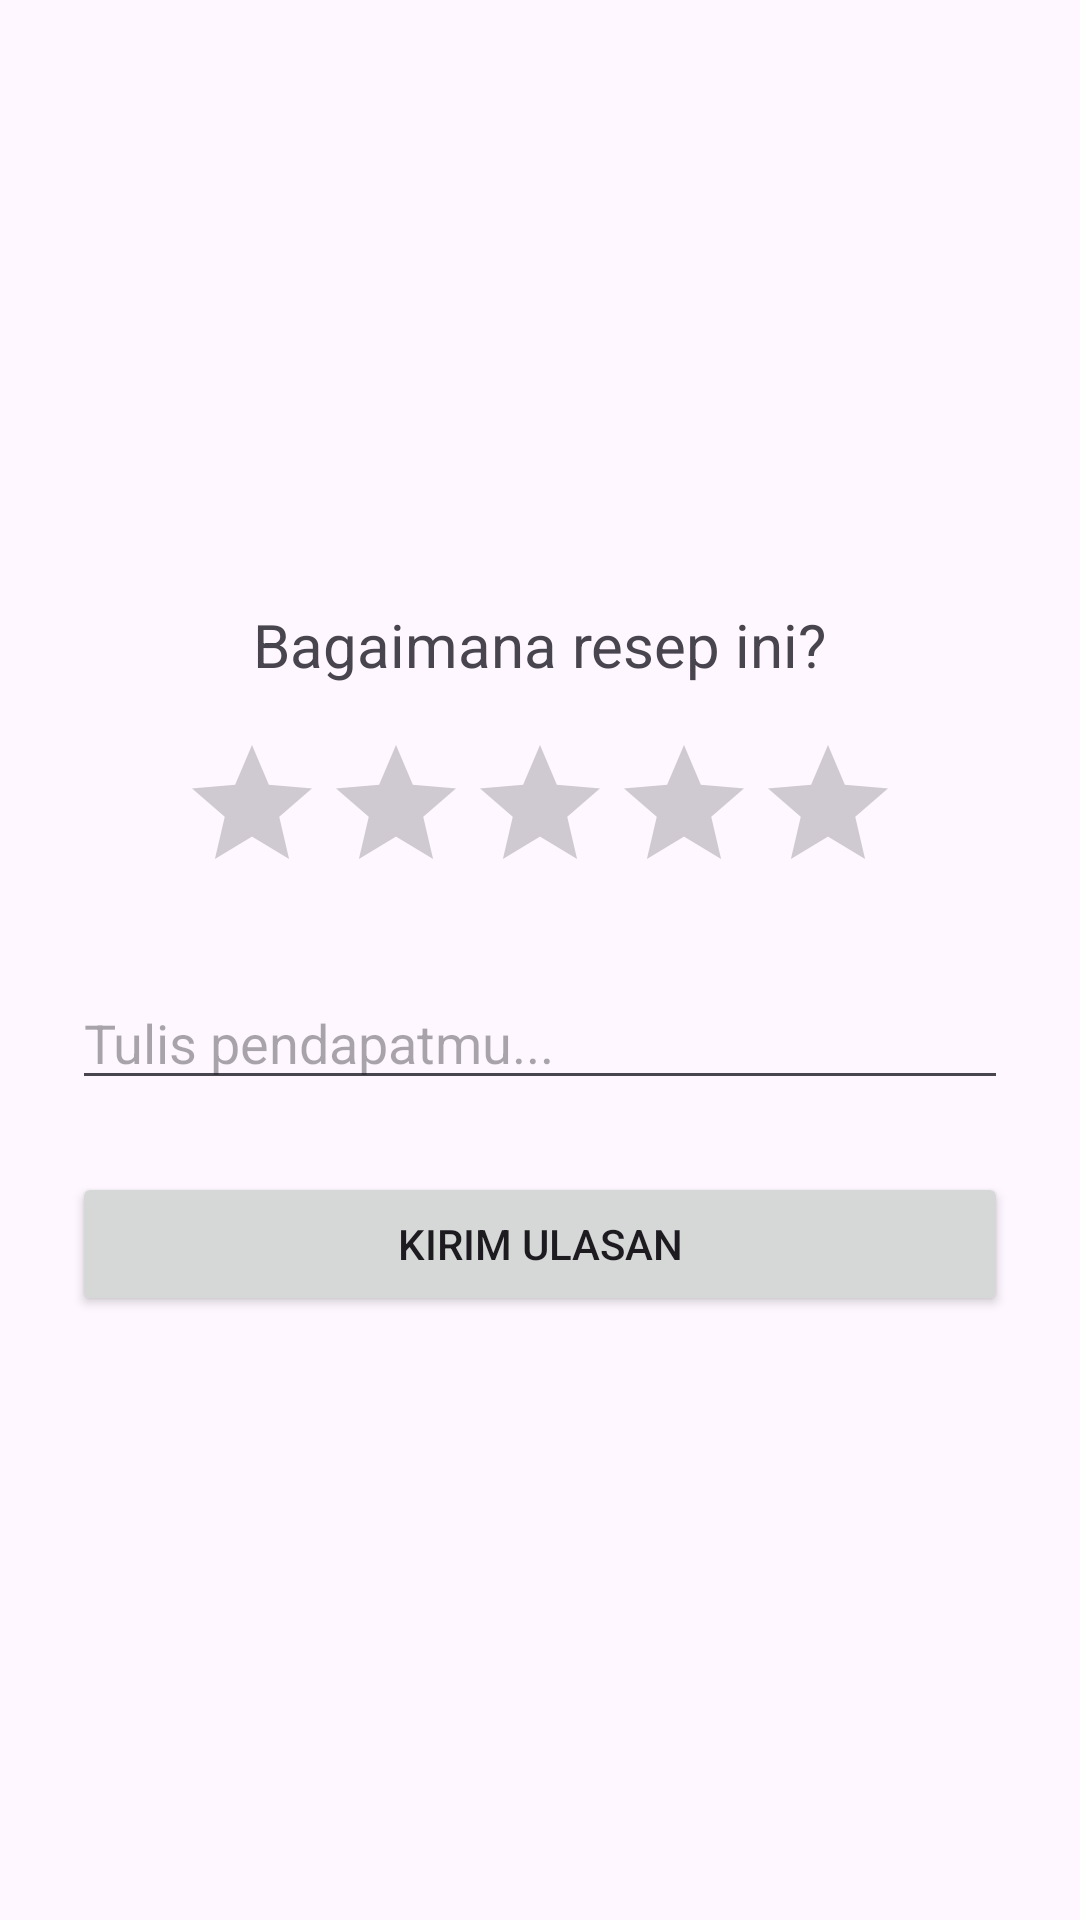

Layout XML and referenced resources for this Android screen:
<!-- AndroidManifest.xml: application theme Theme.ClicknCook -->
<!-- res/layout/activity_write_review.xml -->
<?xml version="1.0" encoding="utf-8"?>
<LinearLayout xmlns:android="http://schemas.android.com/apk/res/android"
    android:orientation="vertical" android:padding="24dp" android:gravity="center"
    android:layout_width="match_parent" android:layout_height="match_parent">

    <TextView android:text="Bagaimana resep ini?" android:textSize="20sp"
        android:layout_width="wrap_content" android:layout_height="wrap_content"/>

    <RatingBar android:id="@+id/rating_bar_input" android:numStars="5" android:stepSize="1"
        android:layout_marginTop="16dp" android:layout_width="wrap_content" android:layout_height="wrap_content"/>

    <EditText android:id="@+id/et_review_comment" android:hint="Tulis pendapatmu..."
        android:layout_marginTop="24dp" android:layout_width="match_parent" android:layout_height="wrap_content"/>

    <Button android:id="@+id/btn_submit_review" android:text="Kirim Ulasan"
        android:layout_marginTop="24dp" android:layout_width="match_parent" android:layout_height="wrap_content"/>
</LinearLayout>
<!-- resources referenced by this layout -->
<resources>
  <style name="Theme.ClicknCook" parent="Base.Theme.ClicknCook" />
  <style name="Base.Theme.ClicknCook" parent="Theme.Material3.DayNight.NoActionBar">
          <item name="colorPrimary">@color/primary_orange</item>
      </style>
  <color name="primary_orange">#FF6B35</color>
</resources>
